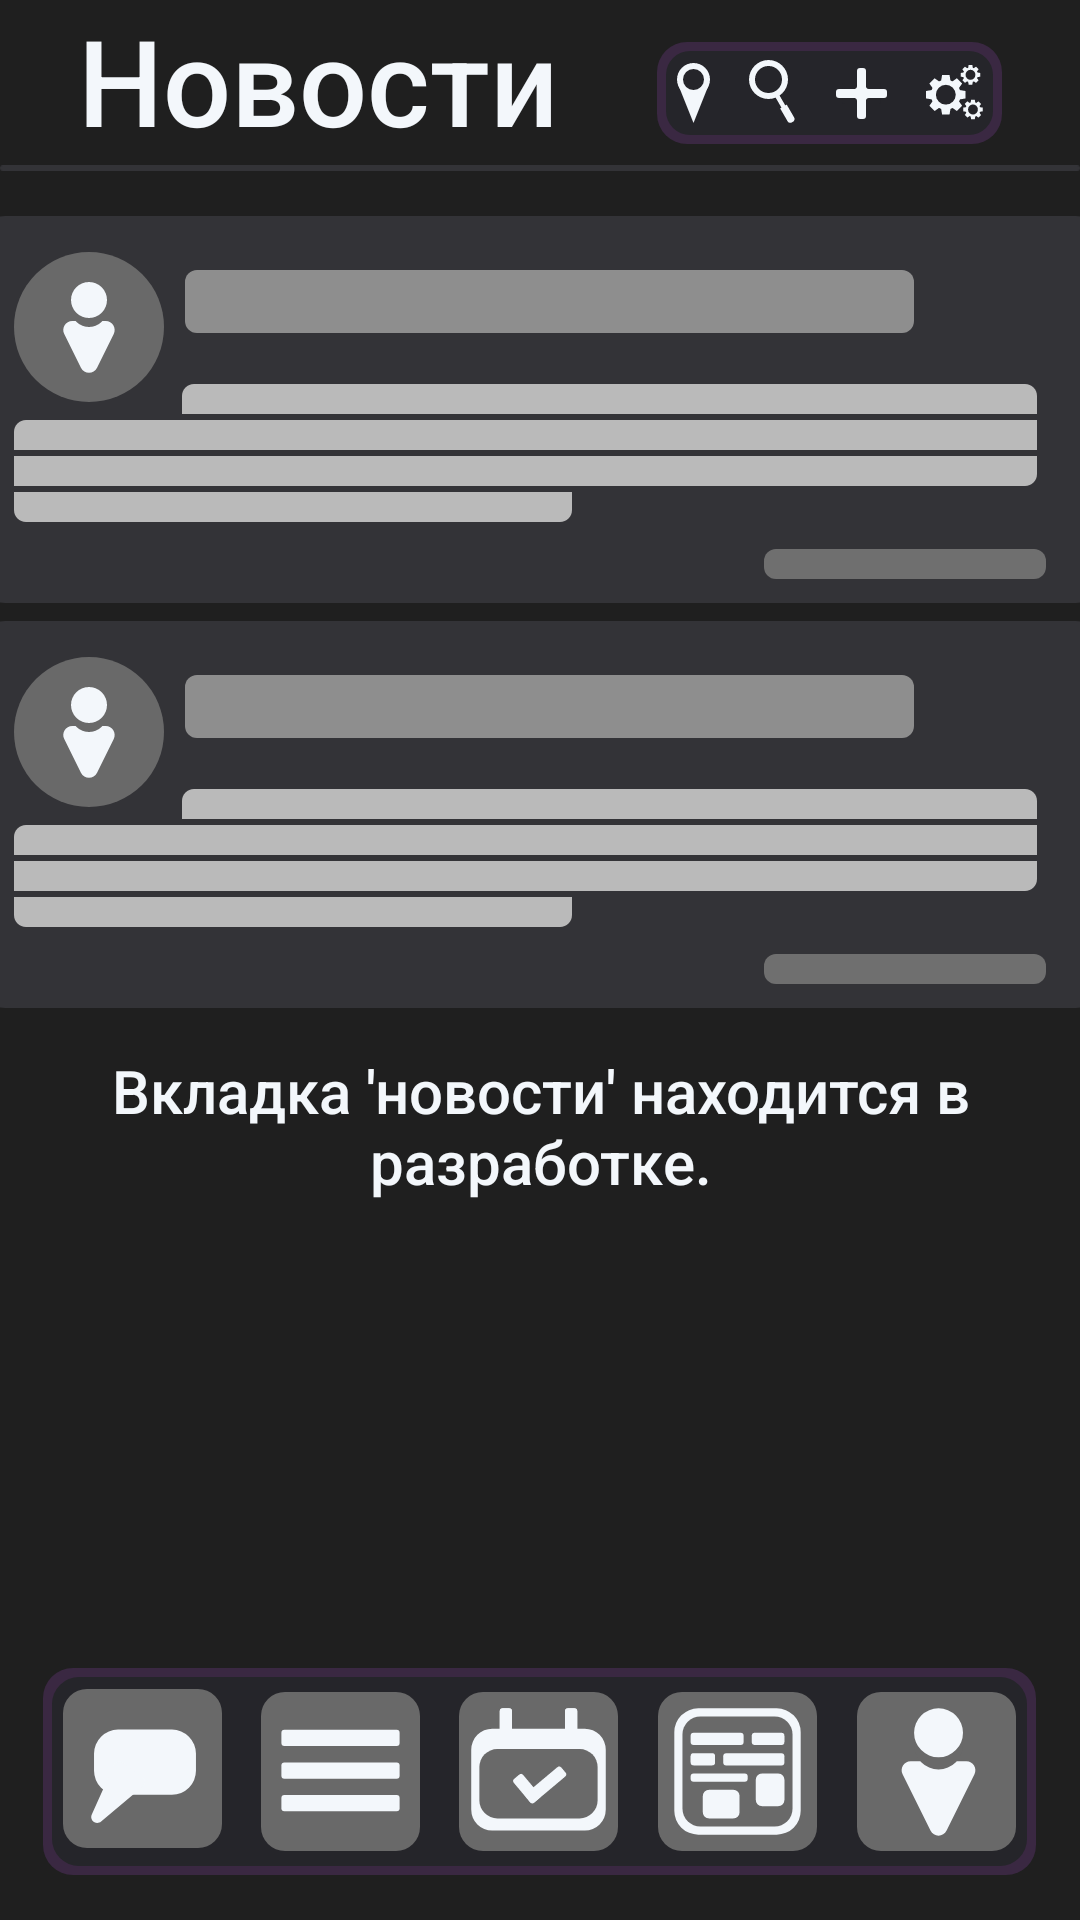

This screen was rendered from an Android layout file. Write that file and the resources it references.
<!-- AndroidManifest.xml: application theme Theme.Cutemeet -->
<!-- res/layout/fragment_news.xml -->
<?xml version="1.0" encoding="utf-8"?>
<FrameLayout xmlns:android="http://schemas.android.com/apk/res/android"
    xmlns:app="http://schemas.android.com/apk/res-auto"
    xmlns:tools="http://schemas.android.com/tools"
    android:layout_width="match_parent"
    android:layout_height="match_parent"
    android:background="@color/mainscreen_bg"
    tools:context=".Messanger">

    <LinearLayout
        android:id="@+id/newsPanel_bottomPanel_linearLayout"
        android:layout_width="wrap_content"
        android:layout_height="wrap_content"
        android:background="@drawable/bottompanel_border"
        android:layout_gravity="center_horizontal|bottom"
        android:layout_marginBottom="15dp"
        android:orientation="horizontal"
        app:layout_constraintBottom_toBottomOf="@+id/bottomPanel"
        app:layout_constraintEnd_toEndOf="@+id/bottomPanel"
        app:layout_constraintStart_toStartOf="@+id/bottomPanel"
        app:layout_constraintTop_toTopOf="@+id/bottomPanel">

        <ImageButton
            android:id="@+id/newsPanel_messabgerButton"
            android:layout_width="0dp"
            android:layout_height="match_parent"
            android:layout_weight="1"
            android:background="@android:color/transparent"
            android:contentDescription="@string/NULL"
            app:srcCompat="@drawable/bottompanel_messengerbutton" />

        <ImageButton
            android:id="@+id/newsPanel_questionnairesButton"
            android:layout_width="0dp"
            android:layout_height="match_parent"
            android:layout_weight="1"
            android:background="@android:color/transparent"
            android:contentDescription="@string/NULL"
            app:srcCompat="@drawable/bottompanel_questionnairesbutton" />

        <ImageButton
            android:id="@+id/newsPanel_eventsButton"
            android:layout_width="0dp"
            android:layout_height="match_parent"
            android:layout_weight="1"
            android:background="@android:color/transparent"
            android:contentDescription="@string/NULL"
            app:srcCompat="@drawable/bottompanel_eventsbutton" />

        <ImageButton
            android:id="@+id/newsPanel_newsButton"
            android:layout_width="0dp"
            android:layout_height="match_parent"
            android:layout_weight="1"
            android:background="@android:color/transparent"
            android:contentDescription="@string/NULL"
            app:srcCompat="@drawable/bottompanel_newsbutton" />

        <ImageButton
            android:id="@+id/newsPanel_accountButton"
            android:layout_width="0dp"
            android:layout_height="match_parent"
            android:layout_weight="1"
            android:background="@android:color/transparent"
            android:contentDescription="@string/NULL"
            app:srcCompat="@drawable/bottompanel_accountbutton" />

    </LinearLayout>

    <TextView
        android:id="@+id/newsPanel_pageTitleText"
        android:layout_width="wrap_content"
        android:layout_height="wrap_content"
        android:layout_marginStart="26dp"
        android:layout_marginTop="0dp"
        android:fontFamily="sans-serif-medium"
        android:text="Новости"
        android:textColor="@color/textColor"
        android:textSize="40sp"
        android:typeface="sans" />

    <LinearLayout
        android:id="@+id/newsPanel_toolsPanel_linearLayout"
        android:layout_width="wrap_content"
        android:layout_height="wrap_content"
        android:layout_gravity="top|right"
        android:layout_marginTop="14dp"
        android:layout_marginEnd="26dp"
        android:background="@drawable/tooslpanel_border_4elems"
        android:orientation="horizontal">

        <ImageButton
            android:id="@+id/newsPanel_locationButton"
            android:layout_width="0dp"
            android:layout_height="match_parent"
            android:layout_weight="1"
            android:background="@android:color/transparent"
            android:contentDescription="@string/NULL"
            android:src="@drawable/tooslpanel_position"
            tools:ignore="TouchTargetSizeCheck" />

        <ImageButton
            android:id="@+id/newsPanel_magnifierButton"
            android:layout_width="0dp"
            android:layout_height="match_parent"
            android:layout_weight="1"
            android:background="@android:color/transparent"
            android:contentDescription="@string/NULL"
            android:src="@drawable/tooslpanel_magnifier"
            tools:ignore="TouchTargetSizeCheck" />

        <ImageButton
            android:id="@+id/newsPanel_plusButton"
            android:layout_width="0dp"
            android:layout_height="match_parent"
            android:layout_weight="1"
            android:background="@android:color/transparent"
            android:contentDescription="@string/NULL"
            android:src="@drawable/tooslpanel_plus"
            tools:ignore="TouchTargetSizeCheck" />

        <ImageButton
            android:id="@+id/newsPanel_settingsButton"
            android:layout_width="0dp"
            android:layout_height="match_parent"
            android:layout_weight="1"
            android:background="@android:color/transparent"
            android:contentDescription="@string/NULL"
            android:src="@drawable/tooslpanelsettings"
            tools:ignore="TouchTargetSizeCheck" />
    </LinearLayout>

    <ImageView
        android:id="@+id/newsPanel_topDevidor"
        android:layout_width="wrap_content"
        android:layout_height="wrap_content"
        android:layout_gravity="center_horizontal|top"
        android:layout_marginTop="55dp"
        android:src="@drawable/topdevidor" />

    <ImageButton
        android:id="@+id/newsPanel_newsButton_1"
        android:layout_width="wrap_content"
        android:layout_height="wrap_content"
        android:layout_gravity="center_horizontal|top"
        android:layout_marginTop="72dp"
        android:background="@android:color/transparent"
        android:contentDescription="@string/NULL"
        android:src="@drawable/newspanel_newspanel_placeholder" />

    <ImageButton
        android:id="@+id/newsPanel_newsButton_2"
        android:layout_width="wrap_content"
        android:layout_height="wrap_content"
        android:layout_gravity="center_horizontal|top"
        android:layout_marginTop="207dp"
        android:background="@android:color/transparent"
        android:contentDescription="@string/NULL"
        android:src="@drawable/newspanel_newspanel_placeholder" />

    <TextView
        android:layout_width="wrap_content"
        android:layout_height="wrap_content"
        android:layout_gravity="center_horizontal"
        android:gravity="center_horizontal"
        android:layout_marginTop="350dp"
        android:fontFamily="sans-serif-medium"
        android:text="Вкладка 'новости' находится в разработке."
        android:textColor="@color/textColor"
        android:textSize="20sp"
        android:typeface="sans"/>

</FrameLayout>
<!-- resources referenced by this layout -->
<resources>
  <color name="mainscreen_bg">#1F1F1F</color>
  <color name="textColor">#F3F7FB</color>
  <!-- drawable bottompanel_border (drawable) -->
  <vector xmlns:android="http://schemas.android.com/apk/res/android"
      android:width="331dp"
      android:height="69dp"
      android:viewportWidth="331"
      android:viewportHeight="69">
    <path
        android:pathData="M10,0L321,0A10,10 0,0 1,331 10L331,59A10,10 0,0 1,321 69L10,69A10,10 0,0 1,0 59L0,10A10,10 0,0 1,10 0z"
        android:fillColor="#3A2842"/>
    <path
        android:pathData="M12,3L319,3A9,9 0,0 1,328 12L328,57A9,9 0,0 1,319 66L12,66A9,9 0,0 1,3 57L3,12A9,9 0,0 1,12 3z"
        android:fillColor="#25252A"/>
  </vector>
  <!-- drawable tooslpanel_border_4elems (drawable) -->
  <vector xmlns:android="http://schemas.android.com/apk/res/android"
      android:width="115dp"
      android:height="34dp"
      android:viewportWidth="115"
      android:viewportHeight="34">
    <path
        android:pathData="M10,0L105,0A10,10 0,0 1,115 10L115,24A10,10 0,0 1,105 34L10,34A10,10 0,0 1,0 24L0,10A10,10 0,0 1,10 0z"
        android:fillColor="#3A2842"/>
    <path
        android:pathData="M11,3L104,3A8,8 0,0 1,112 11L112,23A8,8 0,0 1,104 31L11,31A8,8 0,0 1,3 23L3,11A8,8 0,0 1,11 3z"
        android:fillColor="#25252A"/>
  </vector>
  <!-- drawable tooslpanel_magnifier (drawable) -->
  <vector xmlns:android="http://schemas.android.com/apk/res/android"
      android:width="16dp"
      android:height="22dp"
      android:viewportWidth="16"
      android:viewportHeight="22">
    <path
        android:pathData="M6.5,6.5m-6.5,0a6.5,6.5 0,1 1,13 0a6.5,6.5 0,1 1,-13 0"
        android:fillColor="#F3F7FB"/>
    <path
        android:pathData="M6.5,6.5m-4.5,0a4.5,4.5 0,1 1,9 0a4.5,4.5 0,1 1,-9 0"
        android:fillColor="#25252A"/>
    <path
        android:pathData="M10.38,16.123L12.566,14.86L15.068,19.193C15.344,19.671 15.18,20.283 14.702,20.559L14.247,20.822C13.769,21.098 13.158,20.934 12.881,20.455L10.38,16.123Z"
        android:fillColor="#F3F7FB"/>
    <path
        android:pathData="M8.766,12.335l1.282,-0.74l2.393,4.145l-1.282,0.74z"
        android:fillColor="#F3F7FB"/>
  </vector>
  <!-- drawable tooslpanel_position (drawable) -->
  <vector xmlns:android="http://schemas.android.com/apk/res/android"
      android:width="11dp"
      android:height="20dp"
      android:viewportWidth="11"
      android:viewportHeight="20">
    <path
        android:pathData="M5.5,5.5m-5.5,0a5.5,5.5 0,1 1,11 0a5.5,5.5 0,1 1,-11 0"
        android:fillColor="#F3F7FB"/>
    <path
        android:pathData="M5.5,20L0.5,7.5L10.5,7.5L5.5,20Z"
        android:fillColor="#F3F7FB"/>
    <path
        android:pathData="M5.5,5.5m-3.5,0a3.5,3.5 0,1 1,7 0a3.5,3.5 0,1 1,-7 0"
        android:fillColor="#25252A"/>
  </vector>
  <!-- drawable topdevidor (drawable) -->
  <vector xmlns:android="http://schemas.android.com/apk/res/android"
      android:width="391dp"
      android:height="2dp"
      android:viewportWidth="391"
      android:viewportHeight="2">
    <path
        android:pathData="M1,0L390,0A1,1 0,0 1,391 1L391,1A1,1 0,0 1,390 2L1,2A1,1 0,0 1,0 1L0,1A1,1 0,0 1,1 0z"
        android:fillColor="#333337"/>
  </vector>
  <string name="NULL">NULL</string>
  <style name="Theme.Cutemeet" parent="Base.Theme.Cutemeet" />
  <style name="Base.Theme.Cutemeet" parent="Theme.Material3.DayNight.NoActionBar">
          
          <item name="android:statusBarColor">@color/mainscreen_bg</item>
          <item name="android:navigationBarColor">@color/mainscreen_bg</item>
          
      </style>
</resources>
